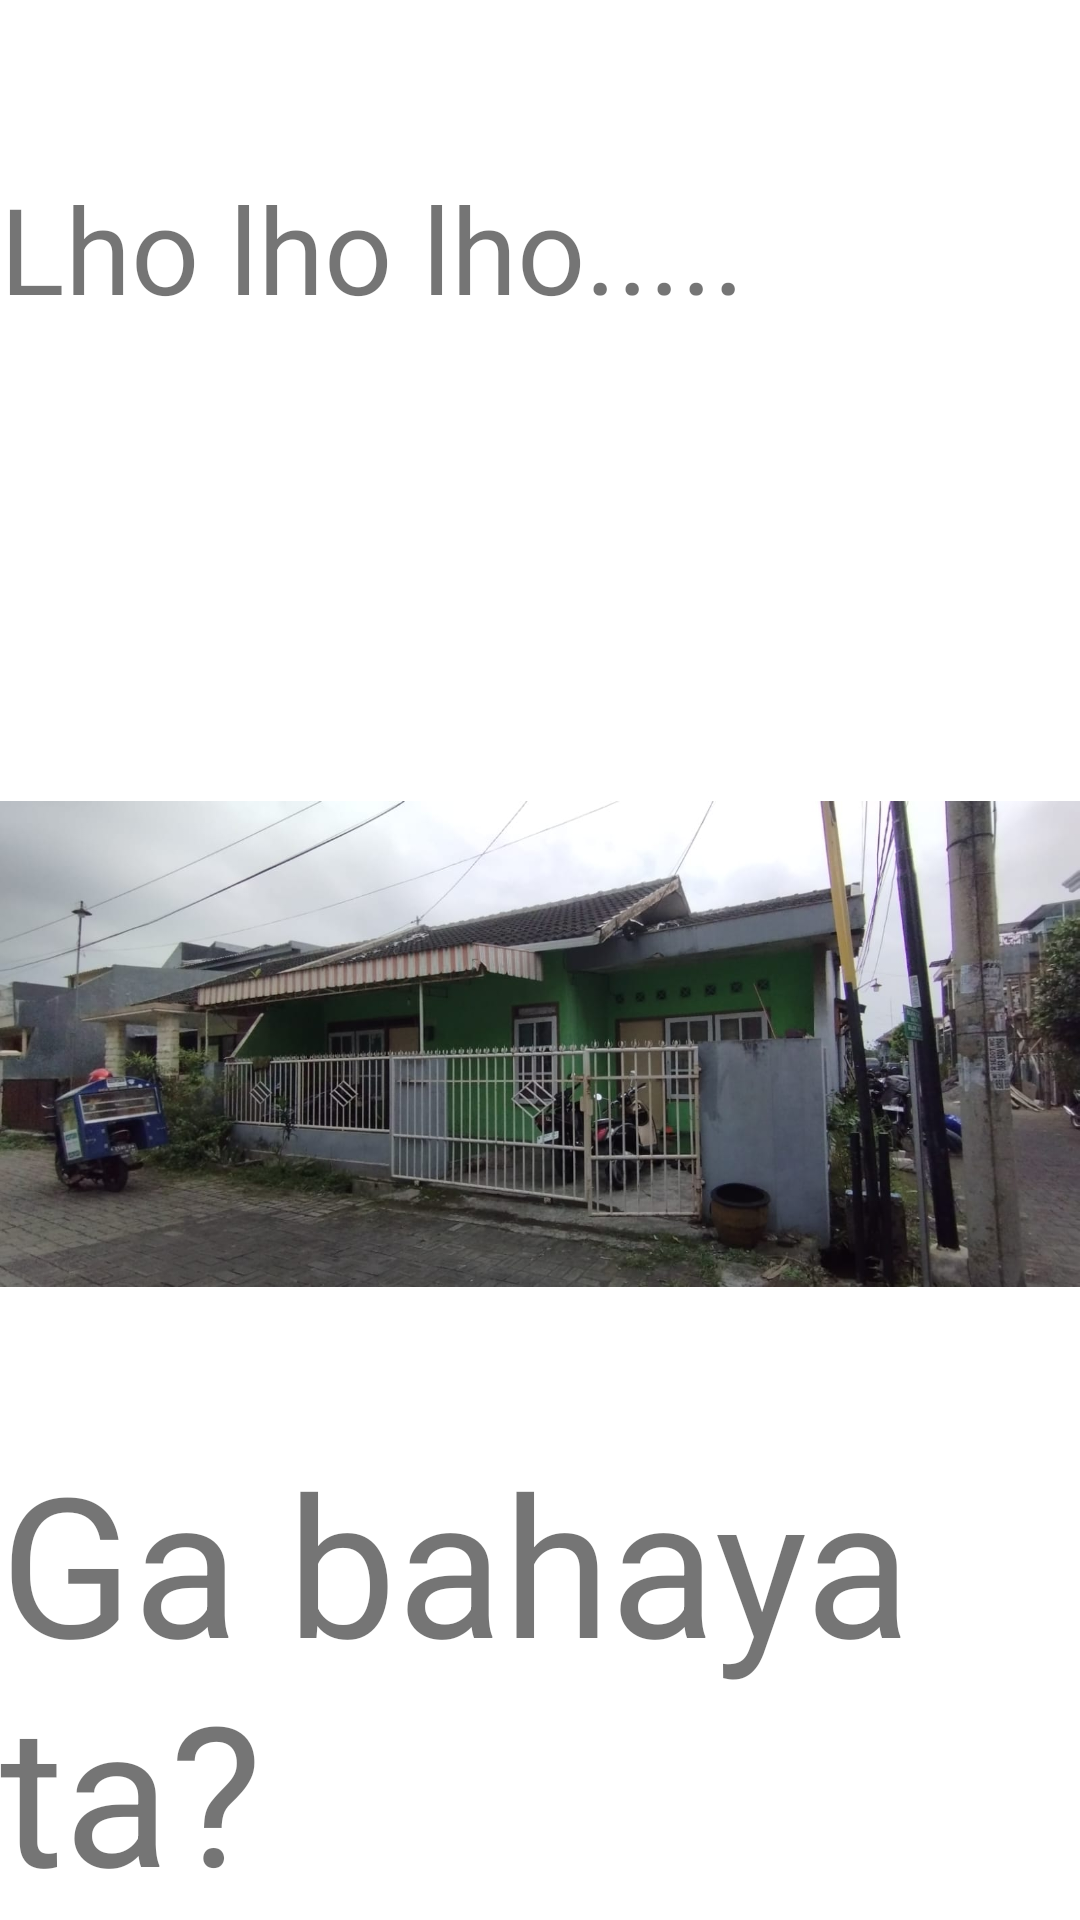

Here is an Android app screen rendered from its layout file. Give the layout XML and the strings, colors and styles it references.
<!-- AndroidManifest.xml: application theme Theme.Rotah -->
<!-- res/layout/activity_main.xml -->
<?xml version="1.0" encoding="utf-8"?>
<androidx.constraintlayout.widget.ConstraintLayout xmlns:android="http://schemas.android.com/apk/res/android"
    xmlns:app="http://schemas.android.com/apk/res-auto"
    xmlns:tools="http://schemas.android.com/tools"
    android:id="@+id/container"
    android:layout_width="match_parent"
    android:layout_height="match_parent"

    android:paddingTop="?attr/actionBarSize">


    <ImageView
        android:id="@+id/imageView"
        android:layout_width="wrap_content"
        android:layout_height="wrap_content"
        android:src="@drawable/kontrakan"
        app:layout_constraintStart_toStartOf="parent"
        app:layout_constraintTop_toTopOf="parent" />

    <TextView
        android:id="@+id/textView"
        android:layout_width="wrap_content"
        android:layout_height="wrap_content"
        android:text="Lho lho lho....."
        android:textSize="40sp"
        app:layout_constraintTop_toTopOf="parent"
        tools:layout_editor_absoluteX="90dp" />

    <TextView
        android:id="@+id/fadeInTextView"
        android:layout_width="wrap_content"
        android:layout_height="wrap_content"

        android:text="Ga bahaya ta?"

        android:textSize="65sp"
        app:layout_constraintBottom_toBottomOf="parent"
        app:layout_constraintEnd_toEndOf="parent"
        app:layout_constraintStart_toStartOf="parent" />
</androidx.constraintlayout.widget.ConstraintLayout>
<!-- resources referenced by this layout -->
<resources>
  <!-- drawable kontrakan: jpeg bitmap (drawable, 119733 bytes) -->
  <style name="Theme.Rotah" parent="Theme.MaterialComponents.DayNight.DarkActionBar">
          
          <item name="colorPrimary">@color/purple_500</item>
          <item name="colorPrimaryVariant">@color/purple_700</item>
          <item name="colorOnPrimary">@color/white</item>
          
          <item name="colorSecondary">@color/teal_200</item>
          <item name="colorSecondaryVariant">@color/teal_700</item>
          <item name="colorOnSecondary">@color/black</item>
          
          <item name="android:statusBarColor">?attr/colorPrimaryVariant</item>
          
      </style>
  <!-- not gathered from this repository: default colours our renderer supplied (Android Studio template values) -->
  <color name="purple_500">#FF6200EE</color>
  <color name="purple_700">#FF3700B3</color>
  <color name="teal_200">#FF03DAC5</color>
  <color name="teal_700">#FF018786</color>
  <color name="black">#FF000000</color>
  <color name="white">#FFFFFFFF</color>
</resources>
